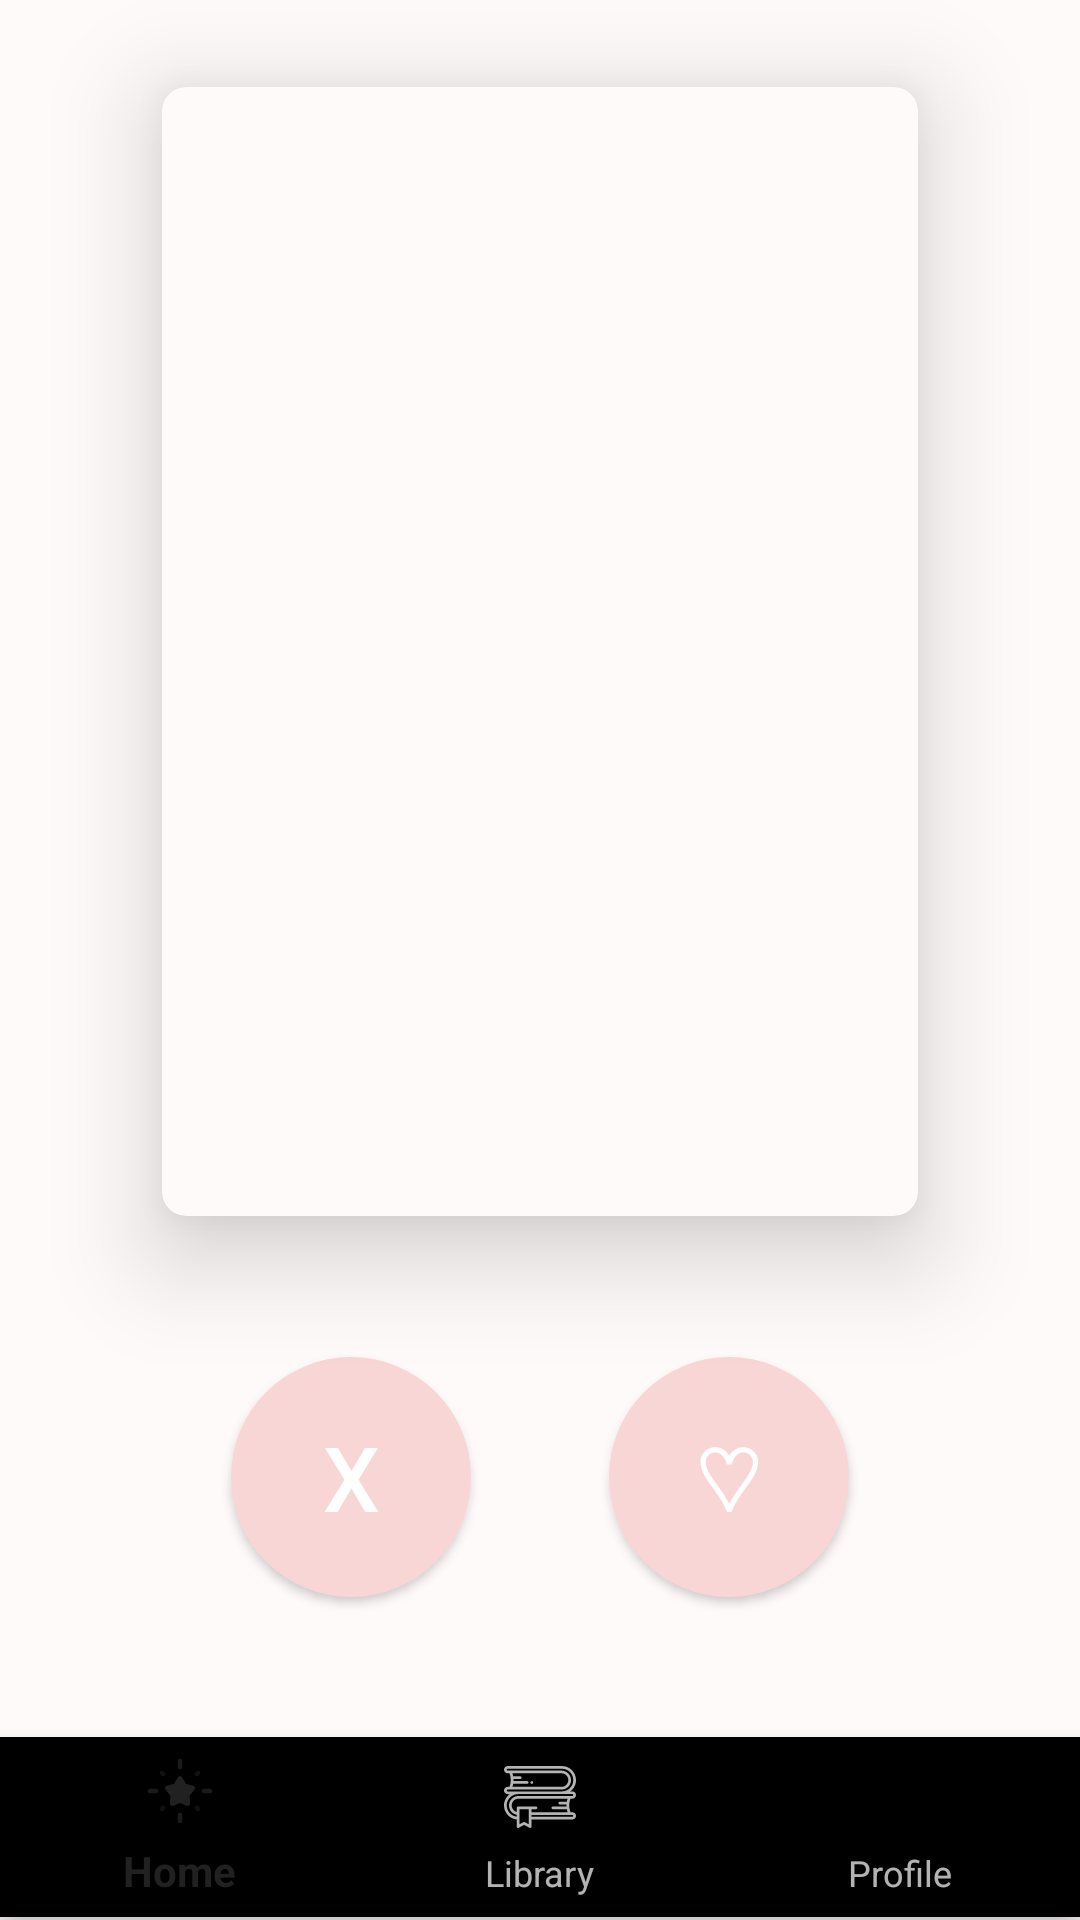

Android layout source for this screen:
<!-- AndroidManifest.xml: application theme Theme.AppCompat -->
<!-- res/layout/fragment_home.xml -->
<?xml version="1.0" encoding="utf-8"?>
<RelativeLayout xmlns:android="http://schemas.android.com/apk/res/android"
    xmlns:app="http://schemas.android.com/apk/res-auto"
    xmlns:tools="http://schemas.android.com/tools"
    android:layout_width="match_parent"
    android:layout_height="match_parent"
    android:background="@color/mainBgColor"
    tools:context=".Home">


<androidx.constraintlayout.widget.ConstraintLayout
    android:id="@+id/linearLayout"
    android:layout_width="match_parent"
    android:layout_height="670dp"
    android:layout_above="@+id/bottomNav"
    android:layout_alignParentTop="true"
    android:layout_marginTop="0dp"
    android:layout_marginBottom="0dp"
    android:gravity="center|top">

        <androidx.cardview.widget.CardView
            android:layout_width="0dp"
            android:layout_height="0dp"
            app:cardBackgroundColor="@color/mainBgColor"
            app:cardCornerRadius="8dp"
            app:cardElevation="20dp"
            app:layout_constraintBottom_toTopOf="@+id/guideline7"
            app:layout_constraintEnd_toStartOf="@+id/guideline5"
            app:layout_constraintStart_toStartOf="@+id/apptitleguide"
            app:layout_constraintTop_toTopOf="@+id/bookcover_top_guideline">

            <ImageView
                android:id="@+id/book_cover"
                android:layout_width="match_parent"
                android:layout_height="match_parent"
                android:scaleType="fitXY" />








            <LinearLayout
                android:id="@+id/spinner_layout"
                android:layout_width="wrap_content"
                android:layout_height="wrap_content"
                android:background="@android:color/black"
                android:padding="8dp"
                android:visibility="invisible">

            <Spinner
                android:id="@+id/spinner_dropdown"
                android:layout_width="wrap_content"
                android:layout_height="wrap_content" />

        </LinearLayout>


</androidx.cardview.widget.CardView>


    <androidx.cardview.widget.CardView
        android:id="@+id/book_info_card"
        android:layout_width="0dp"
        android:layout_height="0dp"
        app:cardBackgroundColor="@color/mainBgColor"
        app:cardCornerRadius="8dp"
        app:cardElevation="20dp"
        app:layout_constraintBottom_toTopOf="@+id/guideline7"
        app:layout_constraintEnd_toStartOf="@+id/guideline5"
        app:layout_constraintStart_toStartOf="@+id/apptitleguide"
        app:layout_constraintTop_toTopOf="@+id/bookcover_top_guideline"
        android:visibility="gone">

        <LinearLayout
            android:layout_width="match_parent"
            android:layout_height="wrap_content"
            android:gravity="center"
            android:orientation="vertical"
            android:padding="16dp">

            <TextView
                android:id="@+id/book_title"
                android:layout_width="match_parent"
                android:layout_height="wrap_content"
                android:text="Book Title"
                android:textColor="@color/black"
                android:textSize="18sp"
                android:textStyle="bold" />

            <TextView
                android:id="@+id/book_description"
                android:layout_width="match_parent"
                android:layout_height="wrap_content"
                android:textColor="@color/black"
                android:text="Book Description"
                android:textSize="15sp" />
        </LinearLayout>
    </androidx.cardview.widget.CardView>

    <Button
        android:id="@+id/btn_dislikebook"
        android:layout_width="80dp"
        android:layout_height="80dp"
        android:background="@drawable/round_button"
        android:textColor="@color/white"
        android:text="X"
        android:textFontWeight="@integer/material_motion_duration_medium_2"
        android:textSize="30dp"
        app:layout_constraintBottom_toTopOf="@+id/guideline8"
        app:layout_constraintEnd_toStartOf="@+id/middleguideline"
        app:layout_constraintStart_toStartOf="@+id/apptitleguide"
        app:layout_constraintTop_toTopOf="@+id/guideline7" />

    <Button
        android:id="@+id/btn_likebook"
        android:layout_width="80dp"
        android:layout_height="80dp"
        android:background="@drawable/round_button"
        android:drawablePadding="8dp"
        android:text="@string/heart"
        android:textColor="@color/white"
        android:textFontWeight="@integer/material_motion_duration_medium_1"
        android:textSize="30dp"
        app:layout_constraintBottom_toTopOf="@+id/guideline8"
        app:layout_constraintEnd_toStartOf="@+id/guideline5"
        app:layout_constraintStart_toStartOf="@+id/middleguideline"
        app:layout_constraintTop_toTopOf="@+id/guideline7"

        />

    <TextView
        android:id="@+id/book"
        android:layout_width="wrap_content"
        android:layout_height="wrap_content"
        android:text="BOOK"
        android:textColor="@color/black"
        android:textSize="25dp"
        app:layout_constraintBottom_toTopOf="@+id/guideline8"
        app:layout_constraintEnd_toStartOf="@+id/guideline5"
        app:layout_constraintStart_toStartOf="@+id/middleguideline"
        app:layout_constraintTop_toTopOf="@+id/guideline7"
        app:layout_constraintVertical_bias="0.161"
        android:visibility="gone"/>

    <Button
        android:id="@+id/btn_getbook"
        android:layout_width="wrap_content"
        android:layout_height="wrap_content"
        android:text="@string/get_book"
        tools:ignore="MissingConstraints"
        android:visibility="gone"/>


    <TextView
        android:id="@+id/user_details"
        android:layout_width="wrap_content"
        android:layout_height="wrap_content"
        android:layout_marginTop="20dp"
        android:text="Hello World"
        android:textSize="25dp"
        android:textColor="@color/black"
        android:visibility="gone"/>

    <Button
        android:id="@+id/logout"
        android:layout_width="50dp"
        android:layout_height="50dp"
        android:text="@string/logout"
        android:visibility="gone"/>



    <androidx.constraintlayout.widget.Guideline
            android:id="@+id/apptitleguide"
            android:layout_width="wrap_content"
            android:layout_height="wrap_content"
            android:orientation="vertical"
            app:layout_constraintGuide_percent=".15" />

        <androidx.constraintlayout.widget.Guideline
            android:id="@+id/middleguideline"
            android:layout_width="wrap_content"
            android:layout_height="wrap_content"
            android:orientation="vertical"
            app:layout_constraintGuide_percent=".5" />

        <androidx.constraintlayout.widget.Guideline
            android:id="@+id/guideline5"
            android:layout_width="wrap_content"
            android:layout_height="wrap_content"
            android:orientation="vertical"
            app:layout_constraintGuide_percent=".85" />

        <androidx.constraintlayout.widget.Guideline
            android:id="@+id/guideline6"
            android:layout_width="wrap_content"
            android:layout_height="wrap_content"
            android:orientation="horizontal"
            app:layout_constraintGuide_percent=".05" />

        <androidx.constraintlayout.widget.Guideline
            android:id="@+id/guideline7"
            android:layout_width="wrap_content"
            android:layout_height="wrap_content"
            android:orientation="horizontal"
            app:layout_constraintGuide_percent=".7" />

        <androidx.constraintlayout.widget.Guideline
            android:id="@+id/guideline8"
            android:layout_width="wrap_content"
            android:layout_height="wrap_content"
            android:orientation="horizontal"
            app:layout_constraintGuide_percent="1.0" />

    <androidx.constraintlayout.widget.Guideline
        android:id="@+id/bookcover_top_guideline"
        android:layout_width="wrap_content"
        android:layout_height="wrap_content"
        android:orientation="horizontal"
        app:layout_constraintGuide_percent="0.05" />


    <FrameLayout
        android:id="@+id/container"
        android:layout_width="match_parent"
        android:layout_height="0dp"
        android:layout_above="@id/bottomNav"
        android:layout_below="@id/appName"
        app:layout_constraintBottom_toTopOf="@id/bottomNav"
        app:layout_constraintTop_toBottomOf="@id/appName" />

</androidx.constraintlayout.widget.ConstraintLayout>

    <com.google.android.material.bottomnavigation.BottomNavigationView
        android:id="@+id/bottomNav"
        android:layout_width="match_parent"
        android:layout_height="60dp"
        android:layout_alignParentStart="true"
        android:layout_alignParentEnd="true"
        android:layout_alignParentBottom="true"
        android:layout_marginStart="0dp"
        android:layout_marginEnd="0dp"
        android:layout_marginBottom="1dp"
        android:scrollIndicators="left"
        app:layout_constraintBottom_toBottomOf="parent"
        app:layout_constraintEnd_toEndOf="parent"
        app:layout_constraintHorizontal_bias="0.5"
        app:layout_constraintStart_toStartOf="parent"
        app:menu="@menu/my_menu" />

</RelativeLayout>
<!-- resources referenced by this layout -->
<resources>
  <color name="black">#FF000000</color>
  <color name="mainBgColor">#fffafa</color>
  <color name="white">#FFFFFFFF</color>
  <!-- drawable round_button (drawable) -->
  <?xml version="1.0" encoding="utf-8"?>
  <shape xmlns:android="http://schemas.android.com/apk/res/android"
  android:shape="oval">
  <solid android:color="@color/likebutton" />
  </shape>
  <string name="get_book">Get Book</string>
  <string name="heart">"♡"</string>
  <string name="logout">Logout</string>
  <color name="likebutton">#f9d6d6</color>
</resources>
